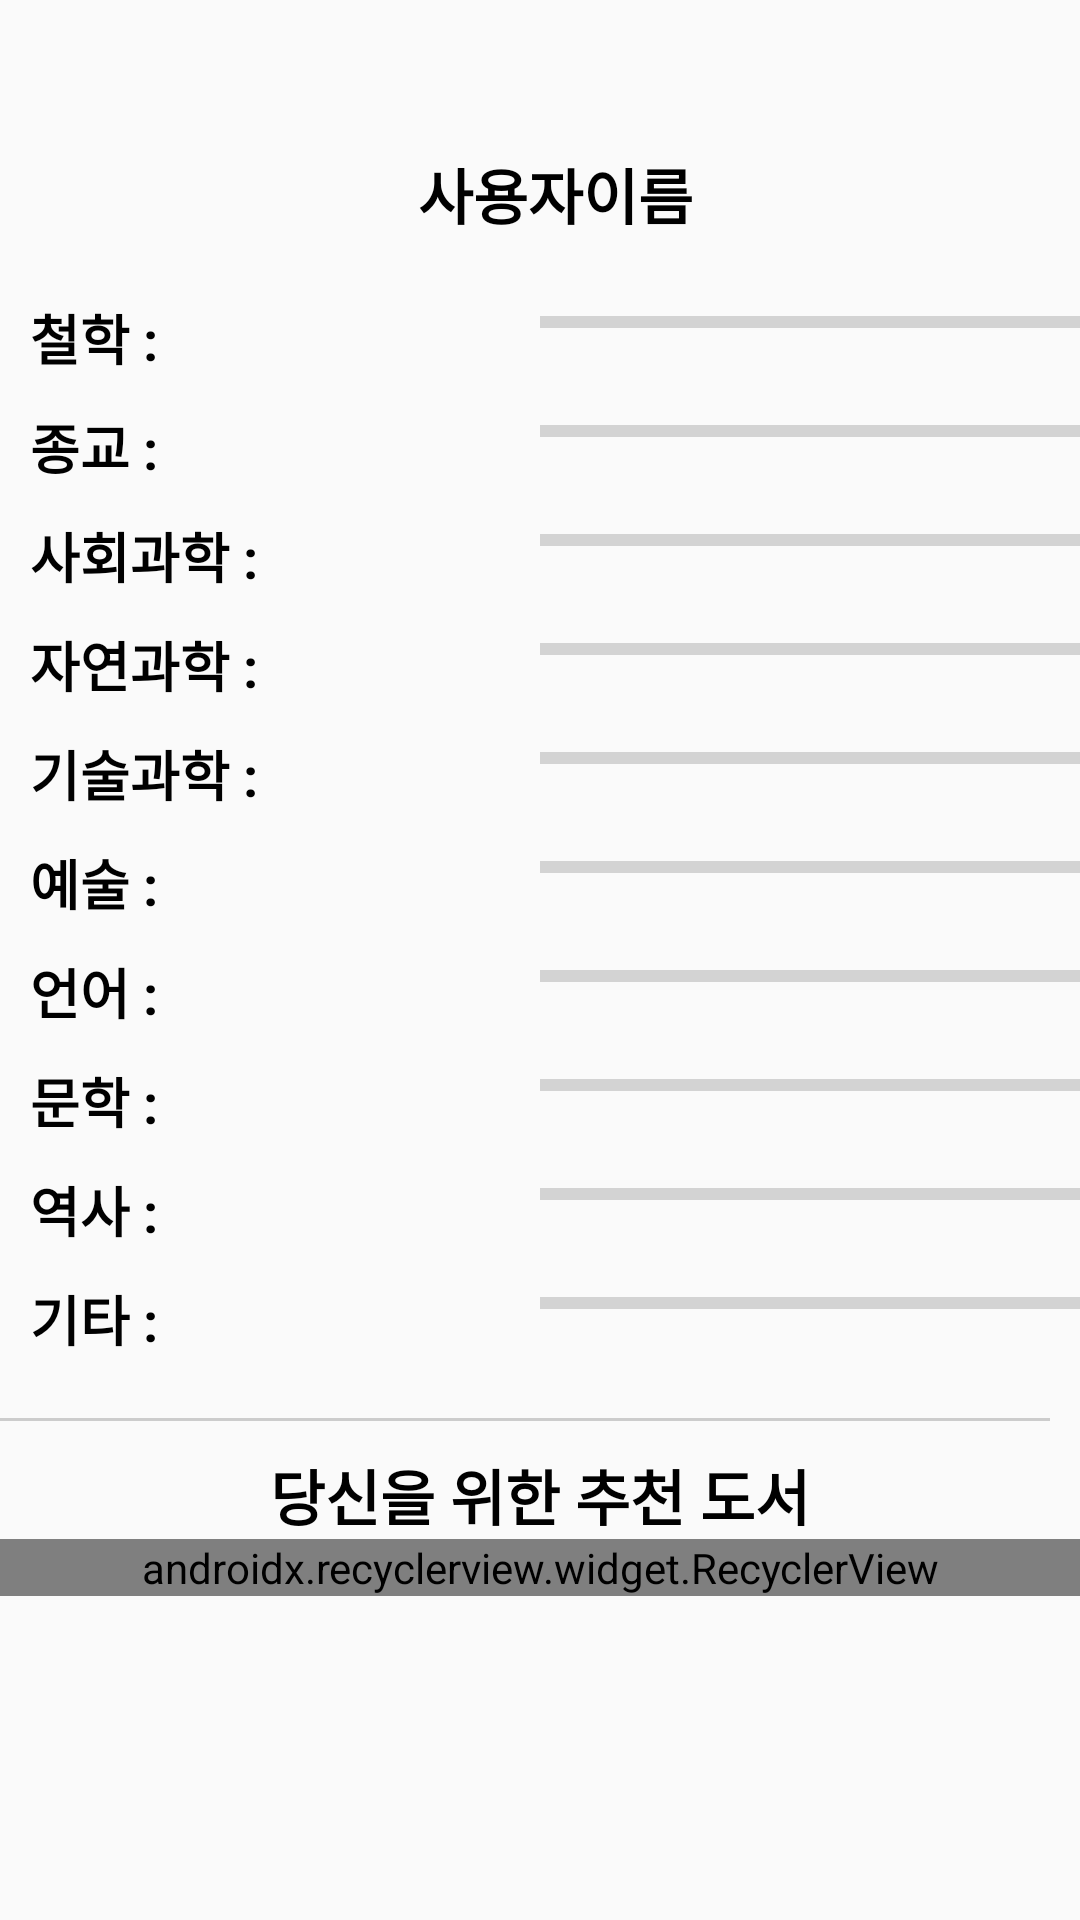

This screen was rendered from an Android layout file. Write that file and the resources it references.
<!-- AndroidManifest.xml: application theme AppTheme -->
<!-- res/layout/fragment_menu_top1.xml -->
<?xml version="1.0" encoding="utf-8"?>
<ScrollView xmlns:android="http://schemas.android.com/apk/res/android"
    xmlns:tools="http://schemas.android.com/tools"
    android:layout_width="match_parent"
    android:layout_height="match_parent"
    xmlns:app="http://schemas.android.com/apk/res-auto"
    android:scrollbars="vertical">
    <LinearLayout
        android:layout_width="match_parent"
        android:layout_height="match_parent"
        android:orientation="vertical"
        android:layout_marginTop="50dp">

        <TextView
            android:id="@+id/text_view_maraton_statistics_user"
            android:layout_width="match_parent"
            android:layout_height="wrap_content"
            android:layout_marginLeft="10dp"
            android:layout_marginBottom="20dp"
            android:gravity="center_horizontal"
            android:text="사용자이름"
            android:textSize="20sp"
            android:textStyle="bold"
            android:textColor="@color/black"/>

        <LinearLayout
            android:layout_width="match_parent"
            android:layout_height="wrap_content"
            android:orientation="horizontal">
            <TextView
                android:id="@+id/text_view_maraton_statistics_phil"
                android:layout_width="350dp"
                android:layout_height="wrap_content"
                android:layout_weight="1"
                android:layout_marginLeft="10dp"
                android:layout_marginBottom="10dp"
                android:text="철학 : "
                android:textSize="18sp"
                android:textStyle="bold"
                android:textColor="@color/black"/>

                <ProgressBar
                    android:id="@+id/pr_phil"
                    android:layout_width="match_parent"
                    android:layout_height="wrap_content"
                    android:layout_weight="1"
                    android:visibility="visible"
                    style="?android:attr/progressBarStyleHorizontal"
                    android:progressTint="#FF0000"
                    />
        </LinearLayout>
    <LinearLayout
        android:layout_width="match_parent"
        android:layout_height="wrap_content"
        android:orientation="horizontal">
        <TextView
            android:id="@+id/text_view_maraton_statistics_reli"
            android:layout_width="350dp"
            android:layout_height="wrap_content"
            android:layout_weight="1"
            android:layout_marginLeft="10dp"
            android:layout_marginBottom="10dp"
            android:text="종교 : "
            android:textSize="18sp"
            android:textStyle="bold"
            android:textColor="@color/black"/>
        <ProgressBar
            android:id="@+id/pr_reli"
            android:layout_width="match_parent"
            android:layout_height="wrap_content"
            android:layout_weight="1"
            android:visibility="visible"
            style="?android:attr/progressBarStyleHorizontal"
            android:progressTint="#FF9100"
            />
    </LinearLayout>
    <LinearLayout
        android:layout_width="match_parent"
        android:layout_height="wrap_content"
        android:orientation="horizontal">
        <TextView
            android:id="@+id/text_view_maraton_statistics_social"
            android:layout_width="350dp"
            android:layout_height="wrap_content"
            android:layout_weight="1"
            android:layout_marginLeft="10dp"
            android:layout_marginBottom="10dp"
            android:text="사회과학 : "
            android:textSize="18sp"
            android:textStyle="bold"
            android:textColor="@color/black"/>
        <ProgressBar
            android:id="@+id/pr_social"
            android:layout_width="match_parent"
            android:layout_height="wrap_content"
            android:layout_weight="1"
            android:visibility="visible"
            style="?android:attr/progressBarStyleHorizontal"
            android:progressTint="#FFC300"
            />
    </LinearLayout>
    <LinearLayout
        android:layout_width="match_parent"
        android:layout_height="wrap_content"
        android:orientation="horizontal">
        <TextView
            android:id="@+id/text_view_maraton_statistics_nat"
            android:layout_width="350dp"
            android:layout_height="wrap_content"
            android:layout_weight="1"
            android:layout_marginLeft="10dp"
            android:layout_marginBottom="10dp"
            android:text="자연과학 : "
            android:textSize="18sp"
            android:textStyle="bold"
            android:textColor="@color/black"/>
        <ProgressBar
            android:id="@+id/pr_nat"
            android:layout_width="match_parent"
            android:layout_height="wrap_content"
            android:layout_weight="1"
            android:visibility="visible"
            style="?android:attr/progressBarStyleHorizontal"
            android:progressTint="#80E12A"
            />
    </LinearLayout>
    <LinearLayout
        android:layout_width="match_parent"
        android:layout_height="wrap_content"
        android:orientation="horizontal">
        <TextView
            android:id="@+id/text_view_maraton_statistics_tec"
            android:layout_width="350dp"
            android:layout_height="wrap_content"
            android:layout_weight="1"
            android:layout_marginLeft="10dp"
            android:layout_marginBottom="10dp"
            android:text="기술과학 : "
            android:textSize="18sp"
            android:textStyle="bold"
            android:textColor="@color/black"/>
        <ProgressBar
            android:id="@+id/pr_tec"
            android:layout_width="match_parent"
            android:layout_height="wrap_content"
            android:layout_weight="1"
            android:visibility="visible"
            style="?android:attr/progressBarStyleHorizontal"
            android:progressTint="#0064FF"
            />
    </LinearLayout>
    <LinearLayout
        android:layout_width="match_parent"
        android:layout_height="wrap_content"
        android:orientation="horizontal">
        <TextView
            android:id="@+id/text_view_maraton_statistics_art"
            android:layout_width="350dp"
            android:layout_height="wrap_content"
            android:layout_weight="1"
            android:layout_marginLeft="10dp"
            android:layout_marginBottom="10dp"
            android:text="예술 : "
            android:textSize="18sp"
            android:textStyle="bold"
            android:textColor="@color/black"/>
        <ProgressBar
            android:id="@+id/pr_art"
            android:layout_width="match_parent"
            android:layout_height="wrap_content"
            android:layout_weight="1"
            android:visibility="visible"
            style="?android:attr/progressBarStyleHorizontal"
            android:progressTint="#0000CD"
            />
    </LinearLayout>
    <LinearLayout
        android:layout_width="match_parent"
        android:layout_height="wrap_content"
        android:orientation="horizontal">
        <TextView
            android:id="@+id/text_view_maraton_statistics_lang"
            android:layout_width="350dp"
            android:layout_height="wrap_content"
            android:layout_weight="1"
            android:layout_marginLeft="10dp"
            android:layout_marginBottom="10dp"
            android:text="언어 : "
            android:textSize="18sp"
            android:textStyle="bold"
            android:textColor="@color/black"/>
        <ProgressBar
            android:id="@+id/pr_lang"
            android:layout_width="match_parent"
            android:layout_height="wrap_content"
            android:layout_weight="1"
            android:visibility="visible"
            style="?android:attr/progressBarStyleHorizontal"
            android:progressTint="#6A5ACD"
            />
    </LinearLayout>
    <LinearLayout
        android:layout_width="match_parent"
        android:layout_height="wrap_content"
        android:orientation="horizontal">
        <TextView
            android:id="@+id/text_view_maraton_statistics_novel"
            android:layout_width="350dp"
            android:layout_height="wrap_content"
            android:layout_weight="1"
            android:layout_marginLeft="10dp"
            android:layout_marginBottom="10dp"
            android:text="문학 : "
            android:textSize="18sp"
            android:textStyle="bold"
            android:textColor="@color/black"/>
        <ProgressBar
            android:id="@+id/pr_novel"
            android:layout_width="match_parent"
            android:layout_height="wrap_content"
            android:layout_weight="1"
            android:visibility="visible"
            style="?android:attr/progressBarStyleHorizontal"
            android:progressTint="#FF0000"
            />
    </LinearLayout>
    <LinearLayout
        android:layout_width="match_parent"
        android:layout_height="wrap_content"
        android:orientation="horizontal">
        <TextView
            android:id="@+id/text_view_maraton_statistics_his"
            android:layout_width="350dp"
            android:layout_height="wrap_content"
            android:layout_weight="1"
            android:layout_marginLeft="10dp"
            android:layout_marginBottom="10dp"
            android:text="역사 : "
            android:textSize="18sp"
            android:textStyle="bold"
            android:textColor="@color/black"/>
        <ProgressBar
            android:id="@+id/pr_his"
            android:layout_width="match_parent"
            android:layout_height="wrap_content"
            android:layout_weight="1"
            android:visibility="visible"
            style="?android:attr/progressBarStyleHorizontal"
            android:progressTint="#FF9100"
            />
    </LinearLayout>
    <LinearLayout
        android:layout_width="match_parent"
        android:layout_height="wrap_content"
        android:orientation="horizontal">
        <TextView
            android:id="@+id/text_view_maraton_statistics_etc"
            android:layout_width="350dp"
            android:layout_height="wrap_content"
            android:layout_weight="1"
            android:layout_marginLeft="10dp"
            android:layout_marginBottom="10dp"
            android:text="기타 : "
            android:textSize="18sp"
            android:textStyle="bold"
            android:textColor="@color/black"/>
        <ProgressBar
            android:id="@+id/pr_etc"
            android:layout_width="match_parent"
            android:layout_height="wrap_content"
            android:layout_weight="1"
            android:visibility="visible"
            style="?android:attr/progressBarStyleHorizontal"
            android:progressTint="#FFC300"
            />
    </LinearLayout>

        <View
            android:id="@+id/view_result_border2"
            android:layout_width="match_parent"
            android:layout_height="1dp"
            android:layout_marginTop="10dp"
            android:layout_marginBottom="10dp"
            android:layout_marginRight="10dp"
            android:background="@color/layoutBorder" />

        <TextView
            android:layout_width="match_parent"
            android:layout_height="wrap_content"
            android:text="당신을 위한 추천 도서"
            android:gravity="center_horizontal"
            android:textColor="@color/black"
            android:textStyle="bold"
            android:textSize="20sp"/>
        <android.support.v7.widget.RecyclerView
            android:id="@+id/recycler_maraton_statistics"
            android:layout_width="match_parent"
            android:layout_height="match_parent"
            android:layout_marginBottom="60dp"
            app:layoutManager="android.support.v7.widget.LinearLayoutManager" />
    </LinearLayout>
</ScrollView>
<!-- resources referenced by this layout -->
<resources>
  <color name="black">#000</color>
  <color name="layoutBorder">#CCCCCC</color>
  <style name="AppTheme" parent="Theme.AppCompat.Light.NoActionBar">
          
          <item name="colorPrimary">@color/colorPrimary</item>
          <item name="colorPrimaryDark">@color/colorPrimaryDark</item>
          <item name="colorAccent">@color/colorAccent</item>
          
      </style>
  <color name="colorPrimary">#008577</color>
  <color name="colorPrimaryDark">#00574B</color>
  <color name="colorAccent">#82b3c9</color>
</resources>
